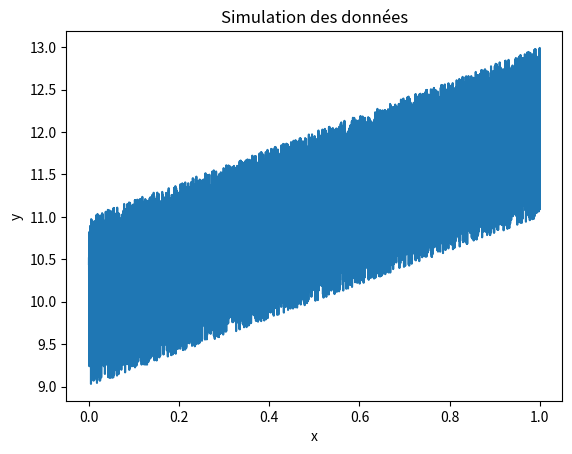

Recreate this plot in Python. (Note: this script raises an exception after producing the figure.)
import numpy as np
import matplotlib.pyplot as plt
import random

# ---------- Exercice 1 ----------

# Génération des données
n = 10000
# n = 1000     # diminution du nombre d'échantillons observés
# n = 100000   # augmentation du nombre d'échantillons observés
x = np.linspace(0,1,n)
y = []
y2 = []

# Génération d'epsilon et du vecteur y
for i in range(n):
    eps = random.uniform(-1,1)
    yi = 10 + 2*x[i] + eps
    y2 = 10 + 2*(x[i]**2) + eps # modèle non-linéaire
    y.append(yi)

# Tracé
plt.plot(x, y)
plt.xlabel('x')
plt.ylabel('y')
plt.title('Simulation des données')
plt.show()

# ---------- Exercice 2 ----------

# Intialisation des vecteurs x et y, de la variance et de la covariance
x_moy, y_moy, y2_moy = 0, 0, 0
sigma2_x, Cxy, Cxy2 = 0, 0, 0

# Calcul de la variance et de la covariance
for i in range(1,n):
    x_moy += x[i]
    y_moy += y[i]
    y2_moy += y2[i]
x_moy = (1/n)*x_moy
y_moy = (1/n)*y_moy
y2_moy = (1/n)*y2_moy

for i in range(1,n):
    sigma2_x += (x[i] - x_moy)**2
    Cxy += np.dot((x[i] - x_moy),(y[i] - y_moy))
    Cxy2 += np.dot((x[i] - x_moy),(y2[i] - y2_moy))
sigma2_x = (1/n)*sigma2_x
Cxy = (1/n)*Cxy
C2xy = (1/n)*C2xy

# Calcul de beta1 et beta2
beta2 = Cxy / sigma2_x
beta2_2 = Cxy / sigma2_x
beta1 = y_moy - beta2*x_moy
beta1_2 = y_moy - beta2*x_moy

# Affichage de la variance, de la covariance, de beta1 et de beta2
print('sigma carré de x : ', sigma2_x)
print('Cxy : ', Cxy)
print('Beta1 (linéaire): ', beta1)
print('Beta2 (linéaire): ', beta2)
print('Beta1 (non-linéaire): ', beta1_2)
print('Beta2 (non-linéaire): ', beta2_2)

# Tracés
plt.plot(x, y, 'b.') # tracé de la simulation des données
plt.plot(x, beta1 + beta2*x, 'r.') # tracé du modèle
plt.xlabel('x')
plt.ylabel('beta1 + beta2*x')
plt.title('Tracé du modèle sur la simulation des données')
plt.show()

# Valeurs prédites pour x = 1/2, x = 0 et x = 1
print('Valeur prédite pour x = 1/2 : ',beta1 + beta2*(1/2))
print('Valeur prédite pour x = 0   : ',beta1 + beta2*0)
print('Valeur prédite pour x = 1   : ',beta1 + beta2*1)

# Test pour un modèle non-linéaire
print('Valeur prédite pour x = 0   : ',beta1_2 + beta2_2*0)

# ---------- Exercice 3 ----------

beta2_3_estimates = []
beta1_3_estimates = []

# for _ in range(n):
#     y = []
#     for i in range(n):
#         eps = np.random.normal(0, 1)
#         yi = 10 + 2 * x[i] + eps
#         y.append(yi)
    
#     # estimate beta2
#     beta2_3 = np.cov(x, y, ddof=0)[0, 1] / np.var(x, ddof=0)
#     beta2_3_estimates.append(beta2_3)

y_3 = []

# Génération d'epsilon et du vecteur y
for i in range(n):
    eps_3 = np.random.normal(0, 1)
    y_3i = 10 + 2*x[i] + eps
    y_3.append(y_3i)

# plot the results
plt.figure(figsize=(10, 8))
plt.plot(x, y, 'b.')
plt.plot(x, beta1 + beta2*x, 'r.')
plt.xlabel('x')
plt.ylabel('y')
plt.title('Observed data')
plt.show()

# plot histogram
plt.figure(figsize=(10, 8))
plt.hist(beta2_3_estimates, bins=30, edgecolor='black')
plt.xlabel('Estimated β2')
plt.ylabel('Frequency')
plt.title('Histogram of Estimated β2')
plt.show()

"""
 l'utilisation d'un histogramme pour évaluer β2 permet d'obtenir des informations 
 sur la distribution, le biais, la précision et la détection des valeurs aberrantes 
 dans les estimations. Cela facilite l'analyse et l'évaluation des performances de 
 l'estimation de β2.
"""

# ---------- Exercice 4 ----------
num_outliers = 50  # number of outliers to introduce
outlier_indices = random.sample(range(n), num_outliers)
outlier_magnitude = 20  # magnitude of the outliers

for i in outlier_indices:
    y[i] += outlier_magnitude * np.random.choice([-1, 1])

# plot the results
plt.figure(figsize=(10, 8))
plt.plot(x, y, 'b.')
plt.plot(x, beta1 + beta2*x, 'r.')
plt.xlabel('x')
plt.ylabel('y')
plt.title('Observed data with outliers')
plt.show()

""""
l'ajout d'outliers dans les données est une technique utile pour évaluer la robustesse des méthodes, 
étudier l'influence des valeurs extrêmes, tester la résilience des modèles et fournir des visualisations 
illustratives des effets des outliers. Cela permet d'obtenir une meilleure compréhension des données et de 
s'assurer de la fiabilité des analyses et des estimations.
"""
